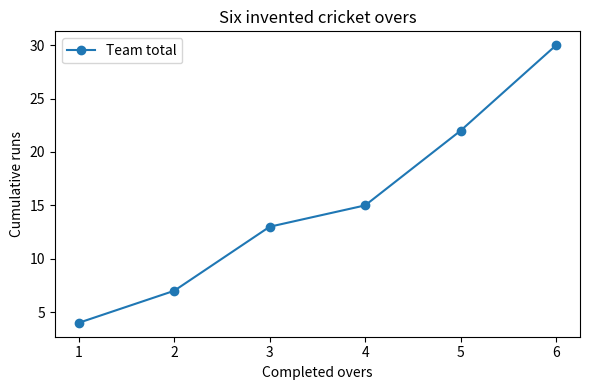

Source code (Python):
import matplotlib
matplotlib.use("Agg")
import matplotlib.pyplot as plt


def main():
    overs = [1, 2, 3, 4, 5, 6]
    runs = [4, 7, 13, 15, 22, 30]
    fig, ax = plt.subplots(figsize=(6, 4))
    ax.plot(overs, runs, marker="o", label="Team total")
    ax.set(title="Six invented cricket overs", xlabel="Completed overs",
           ylabel="Cumulative runs", xticks=overs)
    ax.legend()
    fig.tight_layout()
    fig.savefig("cricket-line.png", dpi=110)
    plt.close(fig)
    print("Saved cricket-line.png: cumulative runs increase across six ordered overs.")


if __name__ == "__main__":
    main()
